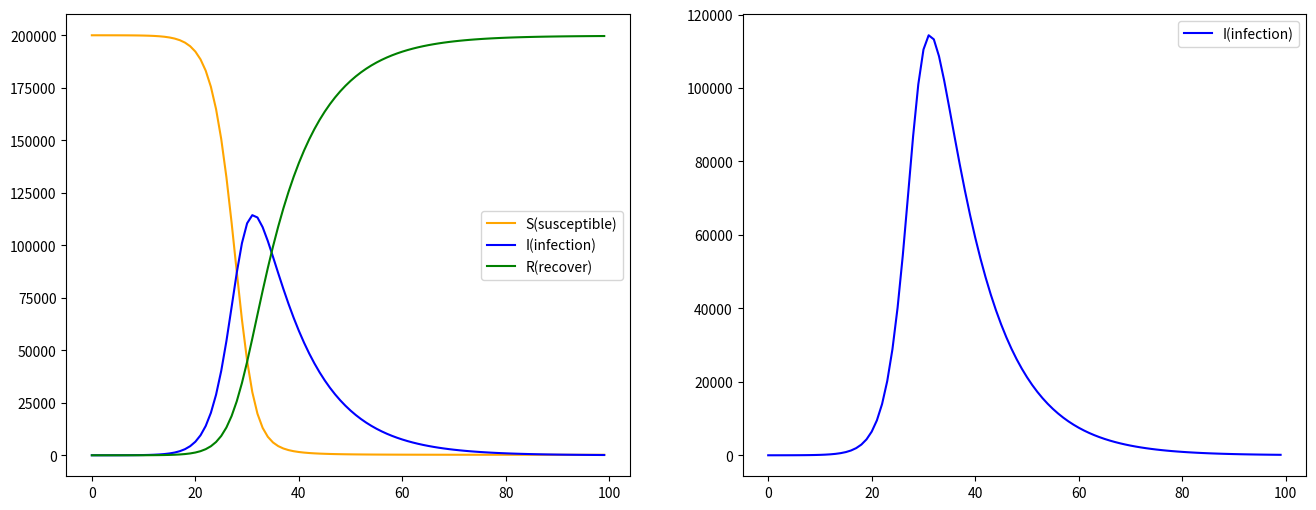

Python code for this plot:
# ******************************************************************************
# Title       : AI・データサイエンスのための数学プログラミング
# Chapter     : 6 感染症の影響を予測してみよう
# Theme       : 6-1 イメージで理解する感染症モデル
# Creat Date  : 2021/1/10
# Final Update:
# Page        : P250 - P254
# ******************************************************************************


# ＜概要＞
# - 感染症の予測を行うための基本モデルはSIRモデルが知られている（微分方程式）
#   --- 感受性保持者(S)、感染者(I)、免疫保持者(R)よりSIRと表現する
#   --- 微分方程式をドミノ倒しに例えてforループで表現する


# ＜目次＞
# 0 準備
# 1 初期値の設定
# 2 シミュレーション
# 3 プロット作成


# 0 準備 ---------------------------------------------------------------------

# ライブラリ
import numpy as np
import matplotlib.pyplot as plt


# 1 初期値の設定 ---------------------------------------------------------------

# ＜ポイント＞
# - 時系列で100回のシミュレーションを行う
# - 時間発展方程式はパラメータを設定すれば将来の値を決めることができる（forループ）


# シミュレーション回数
# --- 日数
num = 100

# 配列生成
# --- 感受性保持者(Sus)
# --- 感染者(Inf)
# --- 免疫保持者(Rec)
sus = np.zeros(num)
inf = np.zeros(num)
rec = np.zeros(num)

# SIRパラメータ
S = 200000
I = 2
R = 0
alpha = I / (S + I + R)

# 初期値
# --- 感受性保持者(S)
# --- 感染者(I)
# --- 免疫保持者(R)
sus[0] = S
inf[0] = I
rec[0] = R


# 2 シミュレーション --------------------------------------------------

# 微分パラメータ
dt = 1.0
beta = 0.000003

# 感染者が翌期に回復する割合
gamma = 0.1

# 時間発展方程式
t = 1
for t in range(1, num):
    # パラメータ取得
    S = sus[t - 1]
    I = inf[t - 1]
    R = rec[t - 1]

    # alpha = I / (S + I + R)

    # 時刻t-1からtへの変化分の計算
    # --- 翌期回復者数（I ⇒ R）
    # --- 全体の増分（S ⇒ I）
    delta_R = I * gamma
    delta_S = -beta * S * I
    if delta_S > 0:
        delta_S = 0
    delta_I = -delta_S - delta_R

    # 時刻tでの値の計算
    I = I + delta_I * dt
    R = R + delta_R * dt
    S = S + delta_S * dt
    if S < 0:
        S = 0
    sus[t] = S
    inf[t] = I
    rec[t] = R


# 3 プロット作成 ----------------------------------------------------------

# 全ての系列
plt.figure(figsize=(16, 6))
plt.subplot(1, 2, 1)
plt.plot(sus, label="S(susceptible)", color="orange")
plt.plot(inf, label="I(infection)", color="blue")
plt.plot(rec, label="R(recover)", color="green")
plt.legend()

# 新規感染者数
plt.subplot(1, 2, 2)
plt.plot(inf, label="I(infection)", color="blue")
plt.legend()

# プロット表示
plt.show()
